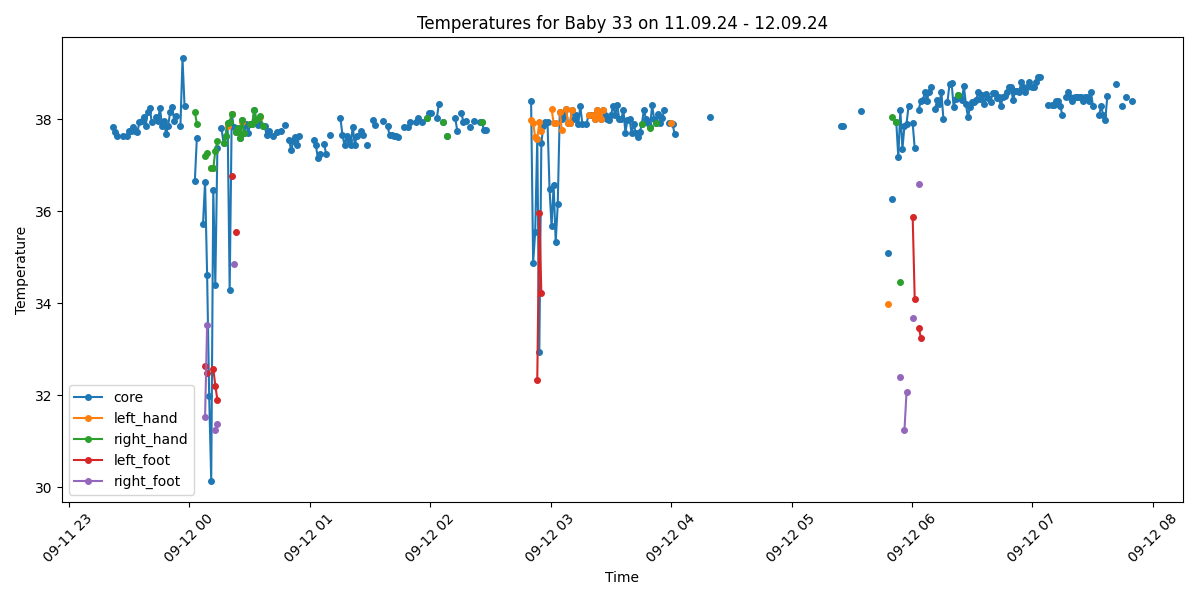

The table this chart was drawn from, first rows:
Process, Image Path, core, left_hand, right_hand, left_foot, right_foot, limbs_avg, core_minus_limbs, diagnosis
True, /data/uabcvmsc/shared/newborn/33/11.09.2…, 37.83, , , , , , , Fever
True, /data/uabcvmsc/shared/newborn/33/11.09.2…, 37.72, , , , , , , Fever
True, /data/uabcvmsc/shared/newborn/33/11.09.2…, 37.64, , , , , , , Fever
False, /data/uabcvmsc/shared/newborn/33/11.09.2…, , , , , , , , 
False, /data/uabcvmsc/shared/newborn/33/11.09.2…, , , , , , , , 
True, /data/uabcvmsc/shared/newborn/33/11.09.2…, 37.64, , , , , , , Fever
False, /data/uabcvmsc/shared/newborn/33/11.09.2…, , , , , , , , 
True, /data/uabcvmsc/shared/newborn/33/11.09.2…, 37.63, , , , , , , Fever
True, /data/uabcvmsc/shared/newborn/33/11.09.2…, 37.74, , , , , , , Fever
True, /data/uabcvmsc/shared/newborn/33/11.09.2…, 37.74, , , , , , , Fever
True, /data/uabcvmsc/shared/newborn/33/11.09.2…, 37.83, , , , , , , Fever
True, /data/uabcvmsc/shared/newborn/33/11.09.2…, 37.74, , , , , , , Fever
True, /data/uabcvmsc/shared/newborn/33/11.09.2…, 37.73, , , , , , , Fever
True, /data/uabcvmsc/shared/newborn/33/11.09.2…, 37.93, , , , , , , Fever
True, /data/uabcvmsc/shared/newborn/33/11.09.2…, 37.95, , , , , , , Fever
True, /data/uabcvmsc/shared/newborn/33/11.09.2…, 38.04, , , , , , , Fever
True, /data/uabcvmsc/shared/newborn/33/11.09.2…, 37.85, , , , , , , Fever
True, /data/uabcvmsc/shared/newborn/33/11.09.2…, 38.15, , , , , , , Fever
True, /data/uabcvmsc/shared/newborn/33/11.09.2…, 38.24, , , , , , , Fever
True, /data/uabcvmsc/shared/newborn/33/11.09.2…, 37.94, , , , , , , Fever
False, /data/uabcvmsc/shared/newborn/33/11.09.2…, , , , , , , , 
True, /data/uabcvmsc/shared/newborn/33/11.09.2…, 38.05, , , , , , , Fever
True, /data/uabcvmsc/shared/newborn/33/11.09.2…, 37.95, , , , , , , Fever
True, /data/uabcvmsc/shared/newborn/33/11.09.2…, 38.25, , , , , , , Fever
True, /data/uabcvmsc/shared/newborn/33/11.09.2…, 37.86, , , , , , , Fever
True, /data/uabcvmsc/shared/newborn/33/11.09.2…, 37.95, , , , , , , Fever
True, /data/uabcvmsc/shared/newborn/33/11.09.2…, 37.67, , , , , , , Fever
True, /data/uabcvmsc/shared/newborn/33/11.09.2…, 37.86, , , , , , , Fever
True, /data/uabcvmsc/shared/newborn/33/11.09.2…, 38.16, , , , , , , Fever
True, /data/uabcvmsc/shared/newborn/33/11.09.2…, 38.26, , , , , , , Fever
True, /data/uabcvmsc/shared/newborn/33/11.09.2…, 37.96, , , , , , , Fever
True, /data/uabcvmsc/shared/newborn/33/11.09.2…, 38.06, , , , , , , Fever
False, /data/uabcvmsc/shared/newborn/33/11.09.2…, , , , , , , , 
True, /data/uabcvmsc/shared/newborn/33/11.09.2…, 37.85, , , , , , , Fever
True, /data/uabcvmsc/shared/newborn/33/11.09.2…, 39.32, , , , , , , Fever
True, /data/uabcvmsc/shared/newborn/33/11.09.2…, 38.28, , , , , , , Fever
False, /data/uabcvmsc/shared/newborn/33/11.09.2…, , , , , , , , 
False, /data/uabcvmsc/shared/newborn/33/11.09.2…, , , , , , , , 
True, /data/uabcvmsc/shared/newborn/33/11.09.2…, , , , , , , , No core temperature
True, /data/uabcvmsc/shared/newborn/33/11.09.2…, , , , , , , , No core temperature
True, /data/uabcvmsc/shared/newborn/33/11.09.2…, 36.65, , 38.16, , , 38.16, -1.51, Normal
True, /data/uabcvmsc/shared/newborn/33/11.09.2…, 37.6, , 37.9, , , 37.9, -0.3, Fever
False, /data/uabcvmsc/shared/newborn/33/11.09.2…, , , , , , , , 
False, /data/uabcvmsc/shared/newborn/33/11.09.2…, , , , , , , , 
True, /data/uabcvmsc/shared/newborn/33/11.09.2…, 35.73, , , , , , , Normal
True, /data/uabcvmsc/shared/newborn/33/11.09.2…, 36.64, , 37.19, 32.63, 31.52, 33.78, 2.86, Peripheral shutdown
True, /data/uabcvmsc/shared/newborn/33/11.09.2…, 34.62, , 37.26, 32.48, 33.53, 34.42, 0.2, Hypothermia
True, /data/uabcvmsc/shared/newborn/33/11.09.2…, 31.98, , , , , , , Hypothermia
True, /data/uabcvmsc/shared/newborn/33/11.09.2…, 30.14, 36.93, 36.93, , , 36.93, -6.79, Hypothermia
True, /data/uabcvmsc/shared/newborn/33/11.09.2…, 36.47, 36.93, 36.93, 32.58, , 35.48, 0.99, Normal
True, /data/uabcvmsc/shared/newborn/33/11.09.2…, 34.4, , 37.31, 32.21, 31.24, 33.59, 0.81, Hypothermia
True, /data/uabcvmsc/shared/newborn/33/11.09.2…, 37.37, , 37.53, 31.9, 31.37, 33.6, 3.77, Peripheral shutdown
False, /data/uabcvmsc/shared/newborn/33/11.09.2…, , , , , , , , 
True, /data/uabcvmsc/shared/newborn/33/11.09.2…, 37.8, , , , , , , Fever
True, /data/uabcvmsc/shared/newborn/33/11.09.2…, 37.49, , 37.49, , , 37.49, 0.0, Normal
True, /data/uabcvmsc/shared/newborn/33/11.09.2…, 37.64, , 37.64, , , 37.64, 0.0, Fever
True, /data/uabcvmsc/shared/newborn/33/11.09.2…, 37.92, 37.86, 37.92, , , 37.89, 0.03, Fever
True, /data/uabcvmsc/shared/newborn/33/11.09.2…, 34.29, , 37.94, , , 37.94, -3.65, Hypothermia
True, /data/uabcvmsc/shared/newborn/33/11.09.2…, 38.12, 38.12, 38.12, 36.77, , 37.67, 0.45, Fever
True, /data/uabcvmsc/shared/newborn/33/11.09.2…, 37.82, , , , 34.86, 34.86, 2.96, Fever and Peripheral shutdown
... 440 more rows
